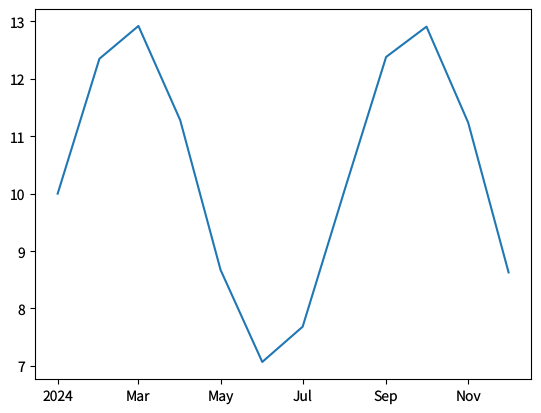

This figure's Python source: (Note: this script raises an exception after producing the figure.)
"""date-plot.py — reference for examples/date-plot.lisp

datetime x-axis with the AutoDateLocator + ConciseDateFormatter defaults.
"""
import matplotlib
matplotlib.use('Agg')
matplotlib.rcParams['text.hinting'] = 'none'
import math
from datetime import datetime
import matplotlib.pyplot as plt
import matplotlib.dates as mdates

dates = [datetime(2024, m, 1) for m in range(1, 13)]
vals = [10 + 3*math.sin(i*0.9) for i in range(12)]

fig, ax = plt.subplots(figsize=(6.4, 4.8), dpi=100)
ax.plot(dates, vals)
ax.xaxis.set_major_locator(mdates.AutoDateLocator())
ax.xaxis.set_major_formatter(mdates.ConciseDateFormatter(ax.xaxis.get_major_locator()))
for ext in ('png', 'svg', 'pdf'):
    fig.savefig(f'reference_images/date-plot.{ext}')
print('Saved reference_images/date-plot.png')
